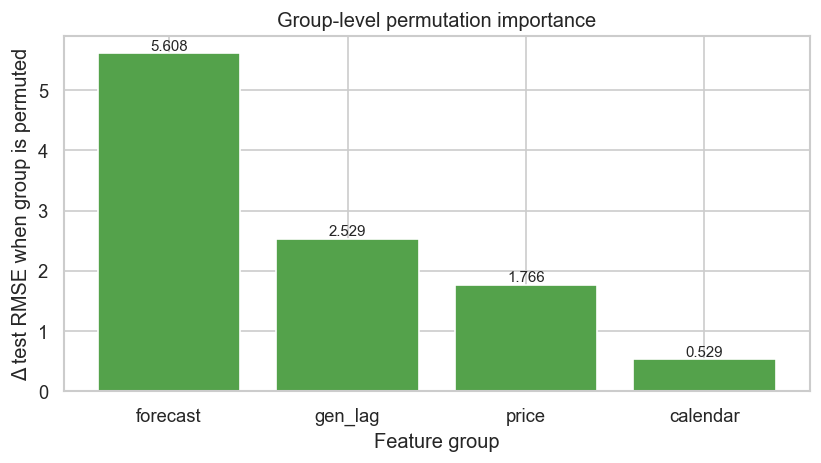

The table this chart was drawn from, first rows:
group, n_features, rmse_increase
forecast, 2, 5.608
gen_lag, 11, 2.529
price, 3, 1.766
calendar, 9, 0.5285
